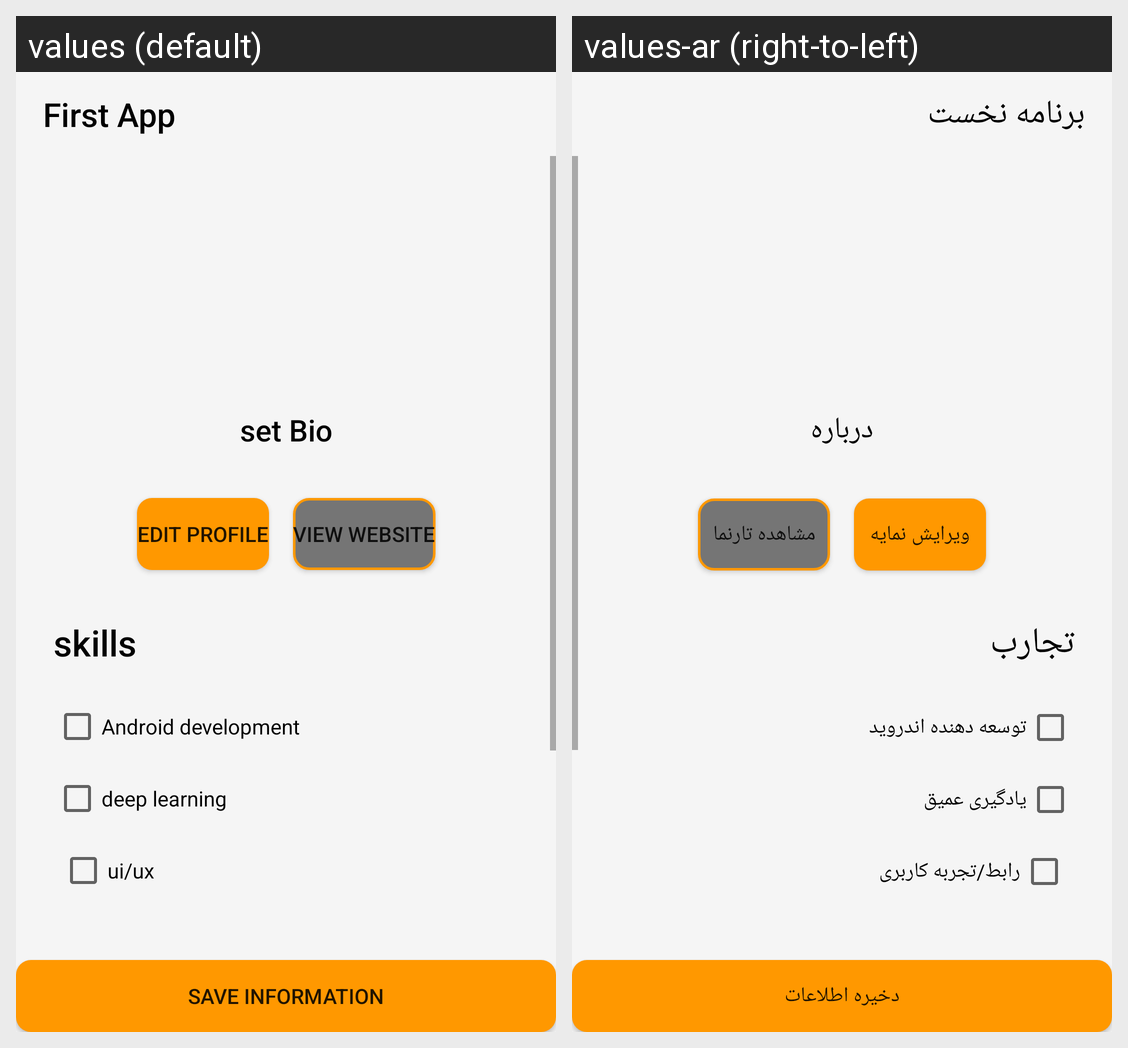

The same Android screen rendered under two of its app's locales, left to right. List the strings drawn on it with the default value and each locale's translation.
Android screen res/layout/activity_main.xml rendered under 2 locales, left to right: values (default), values-ar (right-to-left). Device: Nexus 5 (rendered at 1080×1920; each locale shown at half size, 540×960, under a caption strip naming it); theme Theme.MyApplication.
Strings drawn on this screen, with the default value and each locale's value (text and hints the layout hard-codes, and strings that could not be matched under every locale, appear in the picture but are not listed):

main_saveinformation
  values: save information
  values-ar: دخیره اطلاعات

app_name
  values: First App
  values-ar: برنامه نخست

main_editProfie
  values: edit Profile
  values-ar: ویرایش نمایه

main_viewWebsite
  values: view website
  values-ar: مشاهده تارنما

main_skills
  values: skills
  values-ar: تجارب

main_android
  values: Android development
  values-ar: توسعه دهنده اندروید

main_deeplearning
  values: deep learning
  values-ar: یادگیری عمیق

main_uidesign
  values: ui/ux
  values-ar: رابط/تجربه کاربری

UserBio
  values: set Bio
  values-ar: درباره
